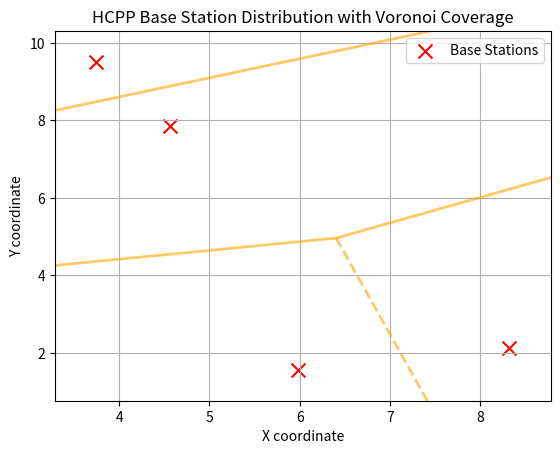

This figure's Python source: (Note: this script raises an exception after producing the figure.)
import numpy as np
import matplotlib.pyplot as plt
from scipy.spatial import Voronoi, voronoi_plot_2d
import json
from collections import defaultdict
import os

class TrueHCPPNetwork:
    def __init__(self, area_size=100, num_base_stations=50,
                 min_distance=10, intensity_lambda=1.0, beta=1.0, num_users=200):
        """
        Реализация настоящего HCPP (Hard-Core Point Process)

        Args:
        - area_size: размер территории
        - num_base_stations: число базовых станций
        - min_distance: минимальное расстояние между станциями
        - intensity_lambda: параметр интенсивности процесса
        - beta: параметр взаимодействия
        - num_users: число пользователей
        """
        self.area_size = area_size
        self.num_base_stations = num_base_stations
        self.min_distance = min_distance
        self.intensity_lambda = intensity_lambda
        self.beta = beta
        self.num_users = num_users
        
        self.base_stations = None
        self.users = None
        self.connectivity_matrix = None
        self.graph = None

    def intensity_function(self, x):
        """
        Функция интенсивности λ(x)
        """
        return self.intensity_lambda

    def interaction_function(self, x, y):
        """
        Функция взаимодействия h(x,y)
        """
        distance = np.linalg.norm(x - y)
        if distance < self.min_distance:
            return 0
        return np.exp(-self.beta * distance)

    def calculate_density(self, points):
        """
        Расчет плотности вероятности для множества точек
        """
        if len(points) == 0:
            return 1.0

        # Произведение функций интенсивности
        intensity_product = np.prod([self.intensity_function(p) for p in points])
        
        # Произведение функций взаимодействия
        interaction_product = 1.0
        for i in range(len(points)):
            for j in range(i + 1, len(points)):
                interaction_product *= self.interaction_function(points[i], points[j])
        
        return intensity_product * interaction_product

    def generate_base_stations(self, fixed_seed=None, num_iterations=1000):
        """
        Генерация базовых станций с использованием алгоритма Метрополиса-Гастингса
        """
        if fixed_seed is not None:
            np.random.seed(fixed_seed)

        # Начальное состояние - пустое множество точек
        current_points = []
        current_density = self.calculate_density(current_points)
        
        for _ in range(num_iterations):
            # Предлагаем новую точку
            new_point = np.random.uniform(0, self.area_size, 2)
            
            # Проверяем минимальное расстояние
            if any(np.linalg.norm(new_point - p) < self.min_distance for p in current_points):
                continue
                
            # Создаем новое множество точек
            proposed_points = current_points + [new_point]
            proposed_density = self.calculate_density(proposed_points)
            
            # Принимаем или отвергаем новую точку
            acceptance_ratio = proposed_density / current_density if current_density > 0 else float('inf')
            if np.random.random() < min(1, acceptance_ratio):
                current_points = proposed_points
                current_density = proposed_density
                
            # Останавливаемся, если достигли нужного количества точек
            if len(current_points) >= self.num_base_stations:
                break
        
        self.base_stations = np.array(current_points)
        return self.base_stations

    def generate_users(self, ue_count, base_stations=None, distribution='uniform', fixed_seed=None):
        """
        Генерация пользователей с различными распределениями
        Args:
        - ue_count: количество пользователей
        - base_stations: координаты базовых станций (для кластерного распределения)
        - distribution: тип распределения ('uniform', 'normal', 'clustered')
        - fixed_seed: фиксированное значение для генератора случайных чисел
        Returns:
        - Массив координат пользователей
        """
        if fixed_seed is not None:
            np.random.seed(fixed_seed)
        area_size = 100  # Можно сделать параметром класса, если нужно
        if distribution == 'uniform':
            return np.random.uniform(0, area_size, (ue_count, 2))
        elif distribution == 'normal':
            center = np.array([area_size/2, area_size/2])
            return np.random.normal(center, scale=10, size=(ue_count, 2))
        elif distribution == 'clustered' and base_stations is not None:
            clusters = base_stations
            users = []
            for i in range(ue_count):
                cluster = clusters[np.random.randint(len(clusters))]
                users.append(np.random.normal(cluster, scale=5, size=2))
            return np.array(users)
        else:
            return np.random.uniform(0, area_size, (ue_count, 2))

    def visualize_distribution(self):
        """
        Визуализация распределения базовых станций
        """
        if self.base_stations is None:
            raise ValueError("Base stations not generated yet")

        plt.figure(figsize=(10, 10))
        
        # Создаем диаграмму Вороного
        vor = Voronoi(self.base_stations)
        voronoi_plot_2d(vor, show_vertices=False, line_colors='orange', 
                       line_width=2, line_alpha=0.6, point_size=0)
        
        # Отображаем базовые станции
        plt.scatter(self.base_stations[:, 0], self.base_stations[:, 1], 
                   c='red', marker='x', s=100, label='Base Stations')
        
        if self.users is not None:
            plt.scatter(self.users[:, 0], self.users[:, 1], 
                       alpha=0.5, s=10, label='Users')
        
        plt.title('HCPP Base Station Distribution with Voronoi Coverage')
        plt.xlabel('X coordinate')
        plt.ylabel('Y coordinate')
        plt.legend()
        plt.grid(True)
        plt.show()

class TrueLoadProfileUserDistribution:
    def __init__(self, load_profile_path, num_base_stations):
        """
        Инициализация распределения пользователей на основе профиля нагрузки
        Args:
        - load_profile_path: путь к JSON файлу с профилем нагрузки
        - num_base_stations: количество базовых станций
        """
        self.load_profile_path = load_profile_path
        self.num_base_stations = num_base_stations
        self.load_profile = None
        self.load_profile_data()

    def generate_users(self, ue_count, base_stations=None, distribution='clustered', fixed_seed=None):
        """
        Генерация пользователей с различными распределениями
        Args:
        - ue_count: количество пользователей
        - base_stations: координаты базовых станций (для кластерного распределения)
        - distribution: тип распределения ('uniform', 'normal', 'clustered')
        - fixed_seed: фиксированное значение для генератора случайных чисел
        Returns:
        - Массив координат пользователей
        """
        if fixed_seed is not None:
            np.random.seed(fixed_seed)
        area_size = 100  # Можно сделать параметром класса, если нужно
        if distribution == 'uniform':
            return np.random.uniform(0, area_size, (ue_count, 2))
        elif distribution == 'normal':
            center = np.array([area_size/2, area_size/2])
            return np.random.normal(center, scale=10, size=(ue_count, 2))
        elif distribution == 'clustered' and base_stations is not None:
            clusters = base_stations
            users = []
            for i in range(ue_count):
                cluster = clusters[np.random.randint(len(clusters))]
                users.append(np.random.normal(cluster, scale=5, size=2))
            return np.array(users)
        else:
            return np.random.uniform(0, area_size, (ue_count, 2))

    def load_profile_data(self):
        """Загрузка данных профиля нагрузки"""
        with open(self.load_profile_path, 'r') as f:
            self.load_profile = json.load(f)

    def get_ue_count_at_time(self, time_index):
        """Получение количества UE в определенный момент времени"""
        if time_index < len(self.load_profile):
            return {
                'ue_count': self.load_profile[time_index]['ue_count'],
                'timestamp': self.load_profile[time_index]['timestamp']
            }
        return None
    # Тут распределение пользователей по базовым станциям на основе профиля нагрузки
    def distribute_users(self, time_index, base_stations, fixed_seed=None, distribution='clustered'):
        """
        Распределение пользователей по базовым станциям на основе профиля нагрузки
        Args:
        - time_index: индекс времени в профиле нагрузки
        - base_stations: координаты базовых станций
        - fixed_seed: фиксированное значение для генератора случайных чисел
        - distribution: тип распределения пользователей ('uniform', 'normal', 'clustered')
        Returns:
        - Словарь с распределением пользователей по станциям, timestamp
        """
        time_data = self.get_ue_count_at_time(time_index)
        if time_data is None:
            return None, None
        ue_count = time_data['ue_count']
        timestamp = time_data['timestamp']
        user_distribution = defaultdict(list)
        if fixed_seed is not None:
            np.random.seed(fixed_seed + time_index)
        # Генерируем пользователей с указанным распределением
        users = self.generate_users(ue_count, base_stations, distribution=distribution, fixed_seed=fixed_seed)
        for user_pos in users:
            distances = np.linalg.norm(base_stations - user_pos, axis=1)
            nearest_station = np.argmin(distances)
            user_distribution[nearest_station].append(user_pos.tolist())
        return user_distribution, timestamp

    def visualize_distribution(self, time_index, base_stations, distribution):
        """Визуализация распределения пользователей"""
        plt.figure(figsize=(12, 10))
        vor = Voronoi(base_stations)
        voronoi_plot_2d(vor, show_vertices=False, line_colors='orange', 
                       line_width=2, line_alpha=0.6, point_size=0)
        plt.scatter(base_stations[:, 0], base_stations[:, 1], 
                   c='red', marker='x', s=100, label='Base Stations')
        for station_idx, users in distribution.items():
            if users:
                users = np.array(users)
                plt.scatter(users[:, 0], users[:, 1], 
                          alpha=0.5, s=10, 
                          label=f'Users on Station {station_idx}')
        plt.title(f'User Distribution with Voronoi Coverage at Time Index {time_index}')
        plt.xlabel('X coordinate')
        plt.ylabel('Y coordinate')
        plt.legend()
        plt.grid(True)
        plt.show()

    def calculate_coverage_statistics(self, base_stations, distribution):
        """
        Расчет статистики покрытия на основе диаграммы Вороного
        Returns: словарь со статистикой покрытия для каждой станции
        """
        vor = Voronoi(base_stations)
        coverage_stats = {}
        for station_idx, users in distribution.items():
            if users:
                users = np.array(users)
                region_idx = vor.point_region[station_idx]
                region = vor.regions[region_idx]
                inside_cell = []
                for user in users:
                    if self._point_in_polygon(user, vor.vertices[region]):
                        inside_cell.append(user)
                coverage_stats[station_idx] = {
                    'total_users': len(users),
                    'users_in_cell': len(inside_cell),
                    'coverage_percentage': (len(inside_cell) / len(users)) * 100 if len(users) > 0 else 0
                }
        return coverage_stats

    def _point_in_polygon(self, point, polygon):
        """
        Проверка, находится ли точка внутри многоугольника
        """
        x, y = point
        n = len(polygon)
        inside = False
        p1x, p1y = polygon[0]
        for i in range(1, n + 1):
            p2x, p2y = polygon[i % n]
            if y > min(p1y, p2y):
                if y <= max(p1y, p2y):
                    if x <= max(p1x, p2x):
                        if p1y != p2y:
                            xinters = (y - p1y) * (p2x - p1x) / (p2y - p1y) + p1x
                        if p1x == p2x or x <= xinters:
                            inside = not inside
            p1x, p1y = p2x, p2y
        return inside

    def save_station_profiles(self, base_stations, domain_mapping=None, output_dir='.'):
        """
        Сохраняет профиль нагрузки для каждой базовой станции в отдельный JSON-файл.
        Args:
            base_stations: координаты базовых станций
            domain_mapping: словарь {индекс: доменное имя} (опционально)
            output_dir: директория для сохранения файлов
        """
        if not os.path.exists(output_dir):
            os.makedirs(output_dir)
        for station_idx in range(len(base_stations)):
            all_load_profiles = []
            for time_index in range(len(self.load_profile)):
                # Получаем распределение пользователей для текущего момента времени
                distribution, timestamp = self.distribute_users(time_index, base_stations)
                if distribution is None:
                    continue
                # Определяем интервал между временными точками
                if time_index < len(self.load_profile) - 1:
                    next_timestamp = self.load_profile[time_index + 1]['timestamp']
                else:
                    next_timestamp = timestamp + 10  # по умолчанию 10 секунд
                interval = next_timestamp - timestamp
                # Формируем профиль нагрузки
                profile = {
                    "concurrent_users": len(distribution[station_idx]),
                    "request_interval": interval,
                    "profile_duration": interval
                }
                all_load_profiles.append(profile)
            # Формируем структуру профиля для БС
            station_profile = {
                "id": f"bs_{station_idx}",
                "name": f"Base Station {station_idx}",
                "settings": {
                    "host": domain_mapping[station_idx] if domain_mapping else f"bs_{station_idx}.local",
                    "port": 8080,
                    "load_profiles": all_load_profiles
                }
            }
            # Сохраняем в файл
            file_path = os.path.join(output_dir, f"bs_{station_idx}_profile.json")
            with open(file_path, 'w') as f:
                json.dump(station_profile, f, indent=4)

def plot_users_per_station_over_time(network, load_profile_dist, base_stations, fixed_seed=None):
    """
    Строит график количества пользователей по каждой базовой станции во времени
    network: экземпляр TrueHCPPNetwork
    load_profile_dist: экземпляр TrueLoadProfileUserDistribution
    base_stations: координаты базовых станций
    fixed_seed: фиксированный seed для воспроизводимости
    """
    timestamps = [step['timestamp'] for step in load_profile_dist.load_profile]
    num_stations = network.num_base_stations
    plt.figure(figsize=(12, 6))
    for station_idx in range(num_stations):
        users_over_time = []
        for time_index in range(len(load_profile_dist.load_profile)):
            distribution, _ = load_profile_dist.distribute_users(time_index, base_stations, fixed_seed=fixed_seed)
            users_over_time.append(len(distribution[station_idx]))
        plt.plot(timestamps, users_over_time, label=f'BS {station_idx}')
    plt.xlabel('Time (seconds)')
    plt.ylabel('Number of Users')
    plt.title('Number of Users per Base Station Over Time (True HCPP)')
    plt.legend()
    plt.grid(True)
    plt.tight_layout()
    plt.show()

if __name__ == "__main__":
    # Создаем сеть с HCPP
    hcpp_network = TrueHCPPNetwork(
        area_size=10,
        num_base_stations=4,
        min_distance=1,
        intensity_lambda=1.0,
        beta=0.1,
        num_users=100  # задаем количество пользователей
    )
    base_stations = hcpp_network.generate_base_stations(fixed_seed=42)
    # Генерируем пользователей
    users = hcpp_network.generate_users(hcpp_network.num_users, distribution='uniform', fixed_seed=123)
    # Визуализируем распределение базовых станций и пользователей
    hcpp_network.visualize_distribution()

    # Используем реальный профиль нагрузки
    load_profile_path = '../test_env/load_profile_with_deviation.json'
    load_dist = TrueLoadProfileUserDistribution(load_profile_path, num_base_stations=5)

    # Строим график
    plot_users_per_station_over_time(hcpp_network, load_dist, base_stations, fixed_seed=123)

    # Сохраняем профили нагрузки для каждой БС
    load_dist.save_station_profiles(base_stations, output_dir="profiles")
    print("Профили нагрузки для каждой базовой станции сохранены в папке 'profiles'.") 
